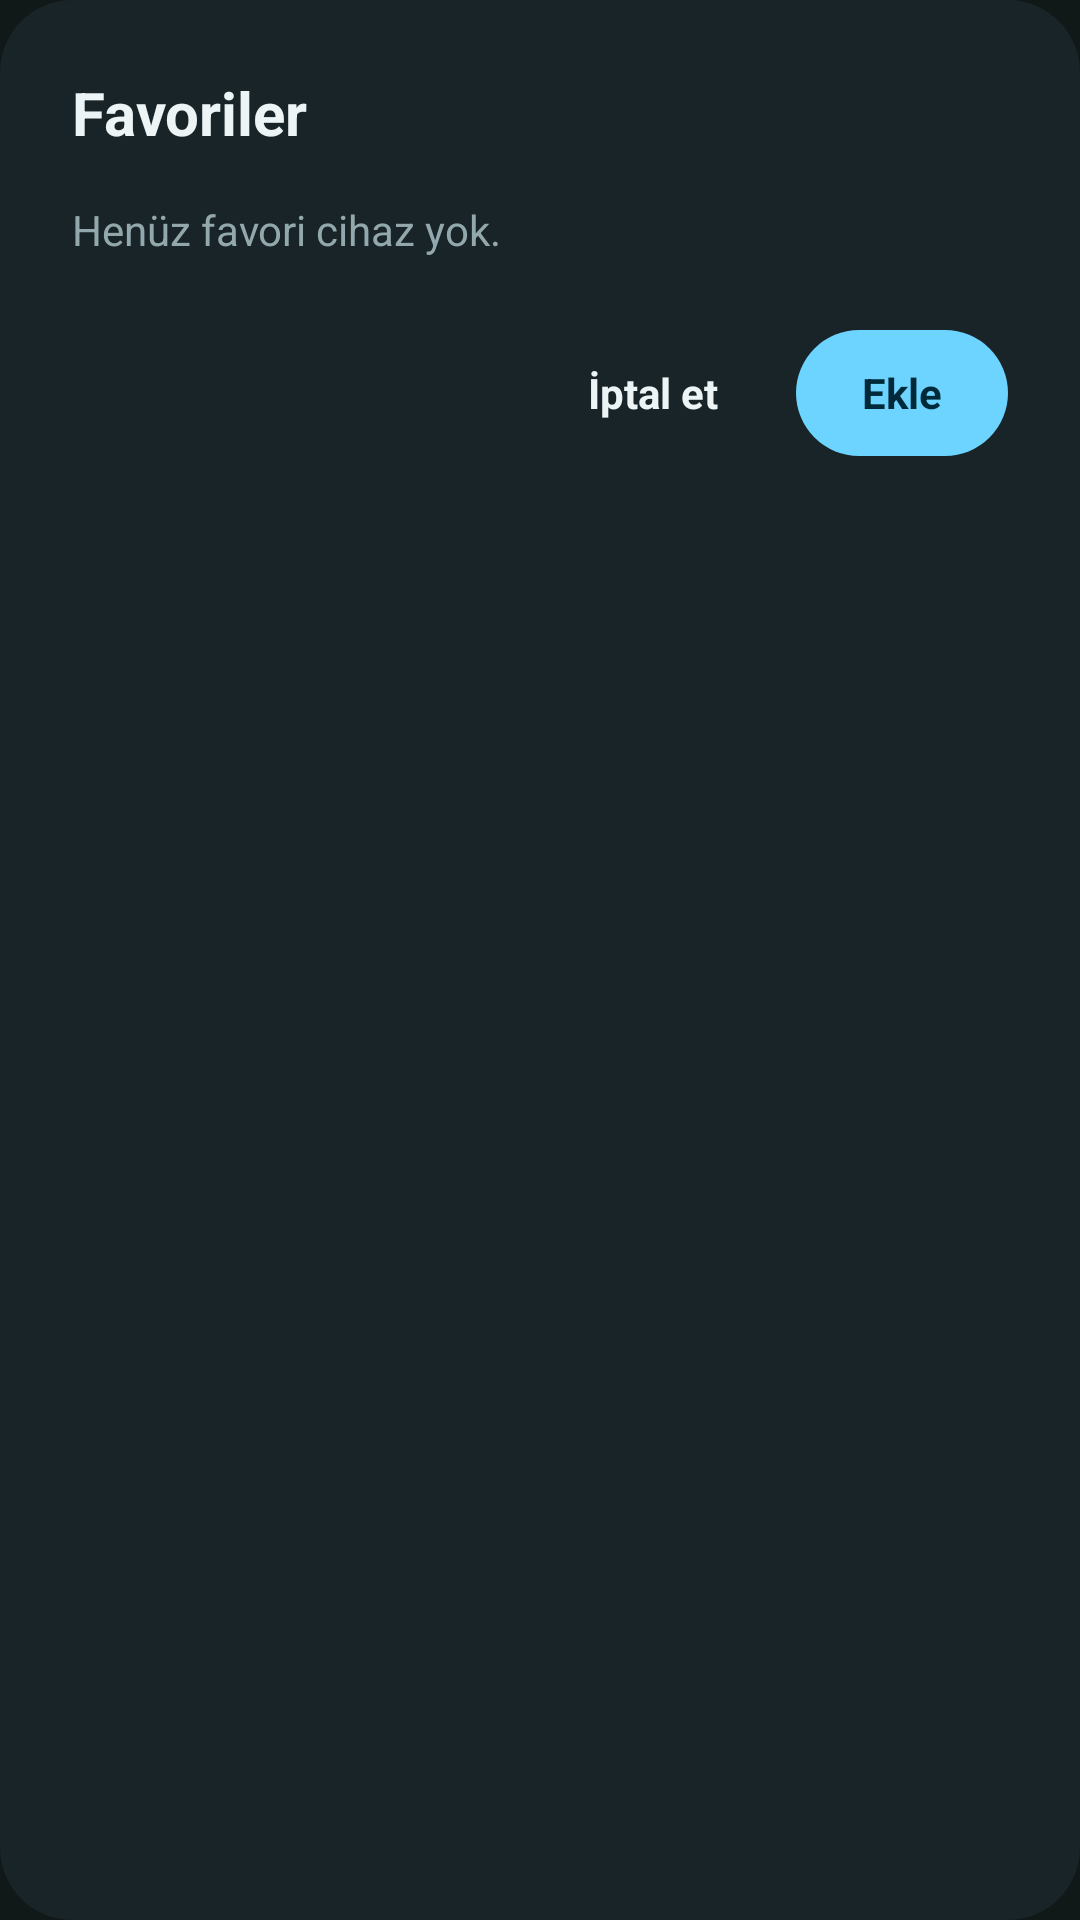

Android layout source for this screen:
<!-- AndroidManifest.xml: application theme Theme.FastTransfer -->
<!-- res/layout/dialog_favorites.xml -->
<?xml version="1.0" encoding="utf-8"?>
<LinearLayout xmlns:android="http://schemas.android.com/apk/res/android"
    android:layout_width="match_parent"
    android:layout_height="wrap_content"
    android:background="@drawable/bg_dialog_rounded"
    android:orientation="vertical"
    android:padding="24dp">

    <TextView
        android:layout_width="wrap_content"
        android:layout_height="wrap_content"
        android:text="@string/dialog_favorites_title"
        android:textColor="@color/text_primary_white"
        android:textSize="20sp"
        android:textStyle="bold" />

    <TextView
        android:id="@+id/tvFavoritesListOrEmpty"
        android:layout_width="match_parent"
        android:layout_height="wrap_content"
        android:layout_marginTop="16dp"
        android:text="@string/dialog_favorites_empty"
        android:textColor="@color/text_secondary_muted"
        android:textSize="14sp" />

    <EditText
        android:id="@+id/etAddFavoriteIp"
        android:layout_width="match_parent"
        android:layout_height="46dp"
        android:layout_marginTop="12dp"
        android:background="@drawable/bg_input_outlined"
        android:hint="IP Adresi (Örn: 192.168.49.1)"
        android:paddingHorizontal="12dp"
        android:singleLine="true"
        android:textColor="@color/text_primary_white"
        android:textColorHint="@color/text_hint_dim"
        android:textSize="14sp"
        android:visibility="gone" />

    <LinearLayout
        android:layout_width="match_parent"
        android:layout_height="wrap_content"
        android:layout_marginTop="24dp"
        android:gravity="end|center_vertical"
        android:orientation="horizontal">

        <TextView
            android:id="@+id/btnCloseFavorites"
            android:layout_width="wrap_content"
            android:layout_height="40dp"
            android:background="?attr/selectableItemBackground"
            android:gravity="center"
            android:paddingHorizontal="16dp"
            android:text="@string/btn_cancel"
            android:textColor="@color/text_primary_white"
            android:textSize="14sp"
            android:textStyle="bold" />

        <TextView
            android:id="@+id/btnAddFavoriteAction"
            android:layout_width="wrap_content"
            android:layout_height="42dp"
            android:layout_marginStart="10dp"
            android:background="@drawable/bg_button_cyan_pill"
            android:gravity="center"
            android:paddingHorizontal="22dp"
            android:text="@string/btn_add"
            android:textColor="@color/accent_cyan_dark_text"
            android:textSize="14sp"
            android:textStyle="bold" />
    </LinearLayout>

</LinearLayout>

<!-- resources referenced by this layout -->
<resources>
  <color name="accent_cyan_dark_text">#002A3A</color>
  <color name="text_hint_dim">#687D82</color>
  <color name="text_primary_white">#ECF4F6</color>
  <color name="text_secondary_muted">#93A8AC</color>
  <!-- drawable bg_button_cyan_pill (drawable) -->
  <?xml version="1.0" encoding="utf-8"?>
  <ripple xmlns:android="http://schemas.android.com/apk/res/android"
      android:color="#33000000">
      <item>
          <shape android:shape="rectangle">
              <solid android:color="@color/accent_cyan_bright" />
              <corners android:radius="24dp" />
          </shape>
      </item>
  </ripple>
  <!-- drawable bg_dialog_rounded (drawable) -->
  <?xml version="1.0" encoding="utf-8"?>
  <shape xmlns:android="http://schemas.android.com/apk/res/android"
      android:shape="rectangle">
      <solid android:color="@color/bg_dialog_surface" />
      <corners android:radius="24dp" />
  </shape>
  
  <!-- drawable bg_input_outlined (drawable) -->
  <?xml version="1.0" encoding="utf-8"?>
  <shape xmlns:android="http://schemas.android.com/apk/res/android"
      android:shape="rectangle">
      <solid android:color="#223438" />
      <stroke
          android:width="1.5dp"
          android:color="@color/accent_cyan_bright" />
      <corners android:radius="8dp" />
  </shape>
  
  <string name="btn_add">Ekle</string>
  <string name="btn_cancel">İptal et</string>
  <string name="dialog_favorites_empty">Henüz favori cihaz yok.</string>
  <string name="dialog_favorites_title">Favoriler</string>
  <style name="Theme.FastTransfer" parent="Theme.MaterialComponents.DayNight.NoActionBar">
          <item name="colorPrimary">@color/accent_cyan_bright</item>
          <item name="colorPrimaryVariant">@color/accent_nav_pill</item>
          <item name="colorOnPrimary">@color/accent_cyan_dark_text</item>
          <item name="colorSecondary">@color/accent_cyan_bright</item>
          <item name="colorOnSecondary">@color/accent_cyan_dark_text</item>
          <item name="android:windowBackground">@color/bg_main_dark</item>
          <item name="android:statusBarColor">@color/bg_main_dark</item>
          <item name="android:navigationBarColor">@color/bg_bottom_nav</item>
          <item name="android:windowLightStatusBar" tools:targetApi="m">false</item>
      </style>
  <color name="accent_cyan_bright">#6CD4FF</color>
  <color name="bg_dialog_surface">#182427</color>
  <color name="accent_nav_pill">#20424D</color>
  <color name="bg_main_dark">#101818</color>
  <color name="bg_bottom_nav">#141E1E</color>
</resources>
